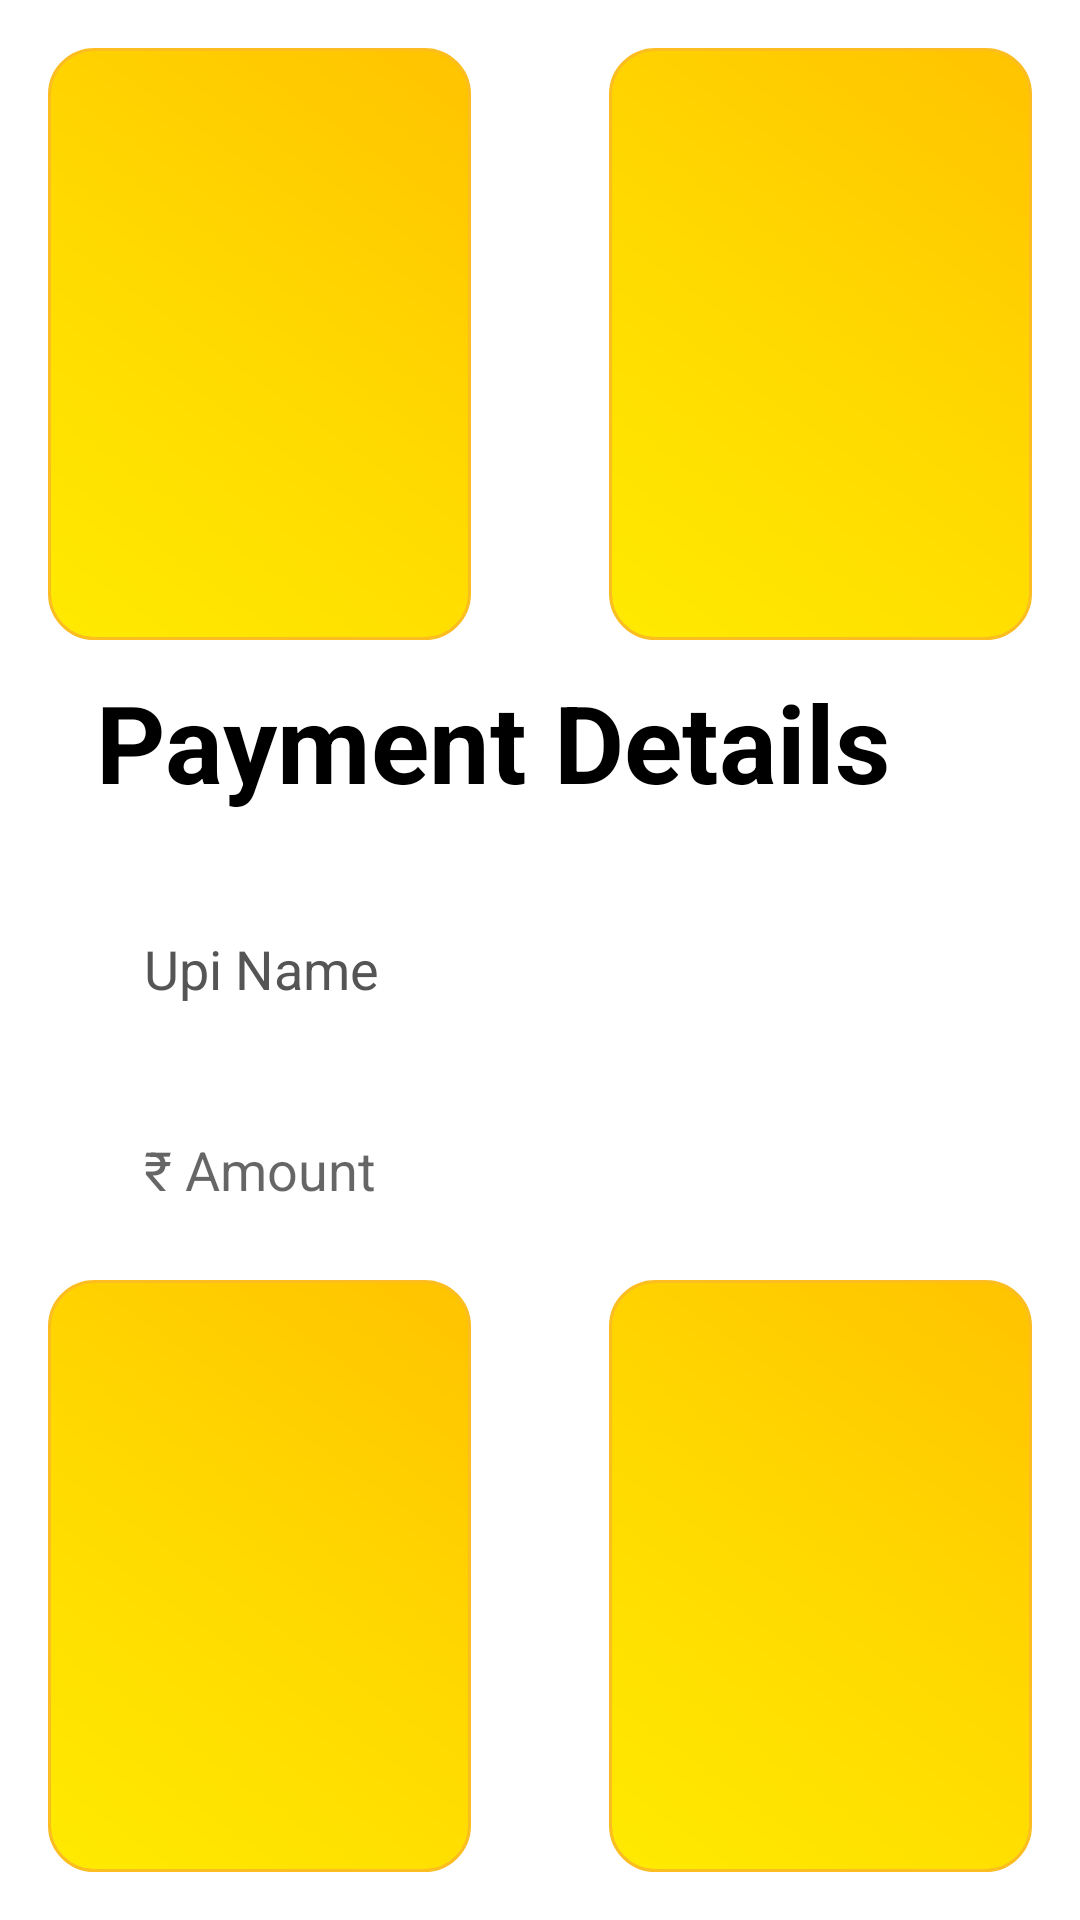

This screen was rendered from an Android layout file. Write that file and the resources it references.
<!-- AndroidManifest.xml: application theme Theme.Vipayee -->
<!-- res/layout/activity_enter_amount.xml -->
<?xml version="1.0" encoding="utf-8"?>
<androidx.constraintlayout.widget.ConstraintLayout xmlns:android="http://schemas.android.com/apk/res/android"
    xmlns:app="http://schemas.android.com/apk/res-auto"
    xmlns:tools="http://schemas.android.com/tools"
    android:layout_width="match_parent"
    android:layout_height="match_parent"
    android:background="#FFFFFF"
    android:padding="16dp">

    <LinearLayout
        android:id="@+id/centerContent"
        android:layout_width="0dp"
        android:layout_height="wrap_content"
        android:orientation="vertical"
        android:gravity="center_horizontal"
        app:layout_constraintBottom_toTopOf="@+id/dot2"
        app:layout_constraintTop_toBottomOf="@+id/dot1"
        app:layout_constraintStart_toStartOf="parent"
        app:layout_constraintEnd_toEndOf="parent">

        <TextView
            android:id="@+id/tvTitle"
            android:layout_width="match_parent"
            android:layout_height="wrap_content"
            android:text="Payment Details"
            android:textColor="#000000"
            android:textSize="36sp"
            android:textStyle="bold"
            android:layout_marginBottom="24dp"
            android:paddingStart="16dp" />

        <EditText
            android:id="@+id/etName"
            android:layout_width="match_parent"
            android:layout_height="55dp"
            android:layout_marginHorizontal="16dp"
            android:background="@color/white"
            android:text="Upi Name"
            android:paddingStart="16dp"
            android:textSize="18sp"
            android:textColor="#555555" />

        <EditText
            android:id="@+id/etAmount"
            android:layout_width="match_parent"
            android:layout_height="55dp"
            android:layout_marginHorizontal="16dp"
            android:layout_marginTop="12dp"
            android:background="@color/white"
            android:hint="₹ Amount"
            android:inputType="numberDecimal"
            android:paddingStart="16dp"
            android:textColor="#555555"
            android:textSize="18sp"
            />
    </LinearLayout>

    <View
        android:id="@+id/dot1"
        android:layout_width="0dp"
        android:layout_height="0dp"
        android:background="@drawable/yellow_card"
        app:layout_constraintDimensionRatio="1:1.4"
        app:layout_constraintStart_toStartOf="parent"
        app:layout_constraintTop_toTopOf="parent"
        app:layout_constraintWidth_percent="0.43" />

    <View
        android:id="@+id/dot3"
        android:layout_width="0dp"
        android:layout_height="0dp"
        android:background="@drawable/yellow_card"
        app:layout_constraintDimensionRatio="1:1.4"
        app:layout_constraintEnd_toEndOf="parent"
        app:layout_constraintTop_toTopOf="parent"
        app:layout_constraintWidth_percent="0.43" />

    <View
        android:id="@+id/dot2"
        android:layout_width="0dp"
        android:layout_height="0dp"
        android:background="@drawable/yellow_card"
        app:layout_constraintDimensionRatio="1:1.4"
        app:layout_constraintBottom_toBottomOf="parent"
        app:layout_constraintStart_toStartOf="parent"
        app:layout_constraintWidth_percent="0.43" />

    <View
        android:id="@+id/dot4"
        android:layout_width="0dp"
        android:layout_height="0dp"
        android:background="@drawable/yellow_card"
        app:layout_constraintDimensionRatio="1:1.4"
        app:layout_constraintBottom_toBottomOf="parent"
        app:layout_constraintEnd_toEndOf="parent"
        app:layout_constraintWidth_percent="0.43" />

</androidx.constraintlayout.widget.ConstraintLayout>
<!-- resources referenced by this layout -->
<resources>
  <color name="white">#FFFFFFFF</color>
  <!-- drawable yellow_card (drawable) -->
  <shape xmlns:android="http://schemas.android.com/apk/res/android" android:shape="rectangle">
      <gradient
          android:angle="45"
          android:startColor="#FFEA00"
          android:centerColor="#FFD900"
          android:endColor="#FFC300"/>
      <corners android:radius="15dp" />
      <stroke android:width="1dp" android:color="#Fbbd20"/>
  </shape>
  <style name="Theme.Vipayee" parent="Base.Theme.Vipayee" />
  <style name="Base.Theme.Vipayee" parent="Theme.MaterialComponents.Light.NoActionBar">
  
  
          
          <item name="android:navigationBarColor">@android:color/transparent</item>
  
          
          <item name="android:windowLightNavigationBar" tools:targetApi="27">true</item>
          
          
          <item name="android:forceDarkAllowed" tools:targetApi="29">false</item>
          <item name="colorPrimary">@color/white</item>
          <item name="colorPrimaryVariant">@color/white</item>
          <item name="colorOnPrimary">@color/black</item>
  
          <item name="android:statusBarColor">@color/white</item>
  
          <item name="android:windowLightStatusBar">true</item>
      </style>
  <color name="black">#FF000000</color>
</resources>
